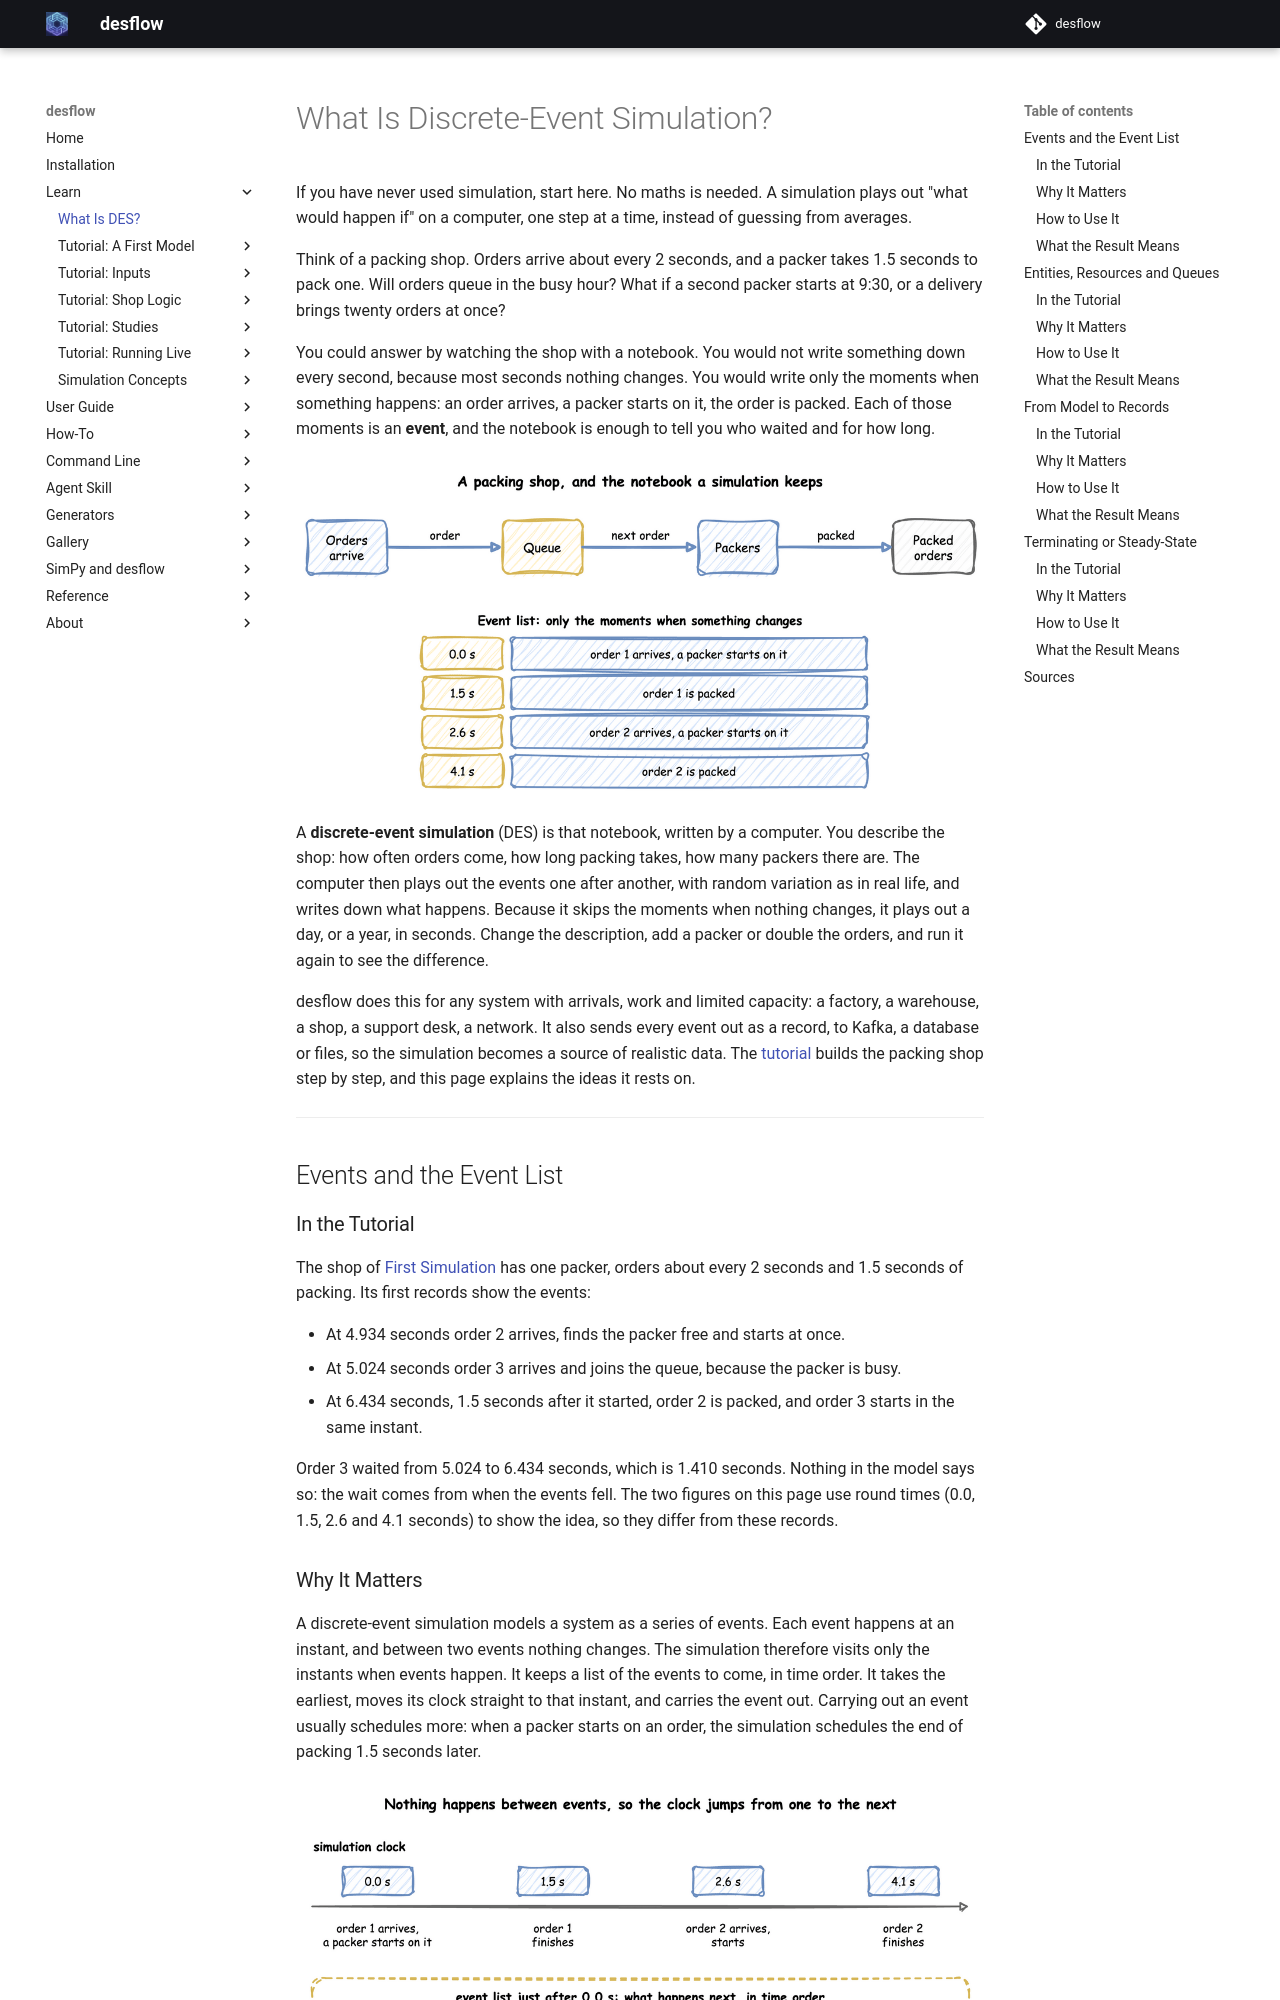

repository: jaehyeon-kim/desflow · page: 1.0/learn/what-is-des/index.html · generator: mkdocs

# What Is Discrete-Event Simulation?

If you have never used simulation, start here. No maths is needed. A simulation plays out "what would happen if" on a computer, one step at a time, instead of guessing from averages.

Think of a packing shop. Orders arrive about every 2 seconds, and a packer takes 1.5 seconds to pack one. Will orders queue in the busy hour? What if a second packer starts at 9:30, or a delivery brings twenty orders at once?

You could answer by watching the shop with a notebook. You would not write something down every second, because most seconds nothing changes. You would write only the moments when something happens: an order arrives, a packer starts on it, the order is packed. Each of those moments is an **event**, and the notebook is enough to tell you who waited and for how long.

![The packing shop: orders arrive, wait in a queue, are packed by the packers and leave; the notebook lists order 1 arriving and starting at 0.0 s, packed at 1.5 s, and order 2 arriving and starting at 2.6 s, packed at 4.1 s](../assets/diagrams/packing-shop.png)

A **discrete-event simulation** (DES) is that notebook, written by a computer. You describe the shop: how often orders come, how long packing takes, how many packers there are. The computer then plays out the events one after another, with random variation as in real life, and writes down what happens. Because it skips the moments when nothing changes, it plays out a day, or a year, in seconds. Change the description, add a packer or double the orders, and run it again to see the difference.

desflow does this for any system with arrivals, work and limited capacity: a factory, a warehouse, a shop, a support desk, a network. It also sends every event out as a record, to Kafka, a database or files, so the simulation becomes a source of realistic data. The [tutorial](first-model/first-simulation.md) builds the packing shop step by step, and this page explains the ideas it rests on.

---

## Events and the Event List

### In the Tutorial

The shop of [First Simulation](first-model/first-simulation.md) has one packer, orders about every 2 seconds and 1.5 seconds of packing. Its records show the events:

- An order arrives and finds the packer free, so it starts at once.
- The next order arrives while the packer is busy, so it joins the queue.
- 1.5 seconds after the first order started, it is packed, and the waiting order starts in the same instant.

The waiting order's wait is the time from its arrival to that instant. Nothing in the model sets it: the wait comes from when the events fell. The two figures on this page use round times (0.0, 1.5, 2.6 and 4.1 seconds) to show the idea, and First Simulation shows the records of a run.
